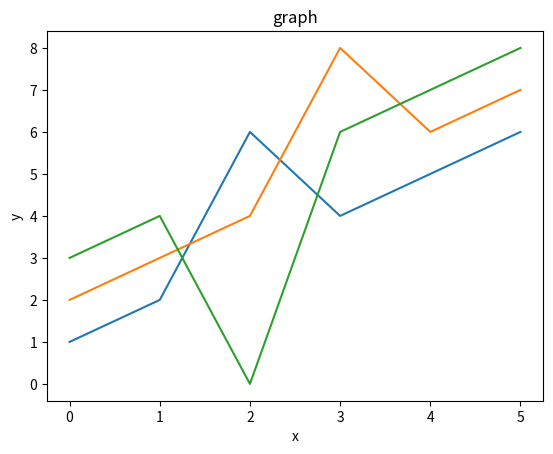

Generate this figure with matplotlib:
import matplotlib.pyplot as plt

arr1 = [1, 2, 6, 4, 5, 6]
arr2 = [2, 3, 4, 8, 6, 7]
arr3 = [3, 4, 0, 6, 7, 8]

plt.plot(arr1)
plt.plot(arr2 )
plt.plot(arr3)

plt.xlabel('x')
plt.ylabel('y')
plt.title('graph')
plt.show()